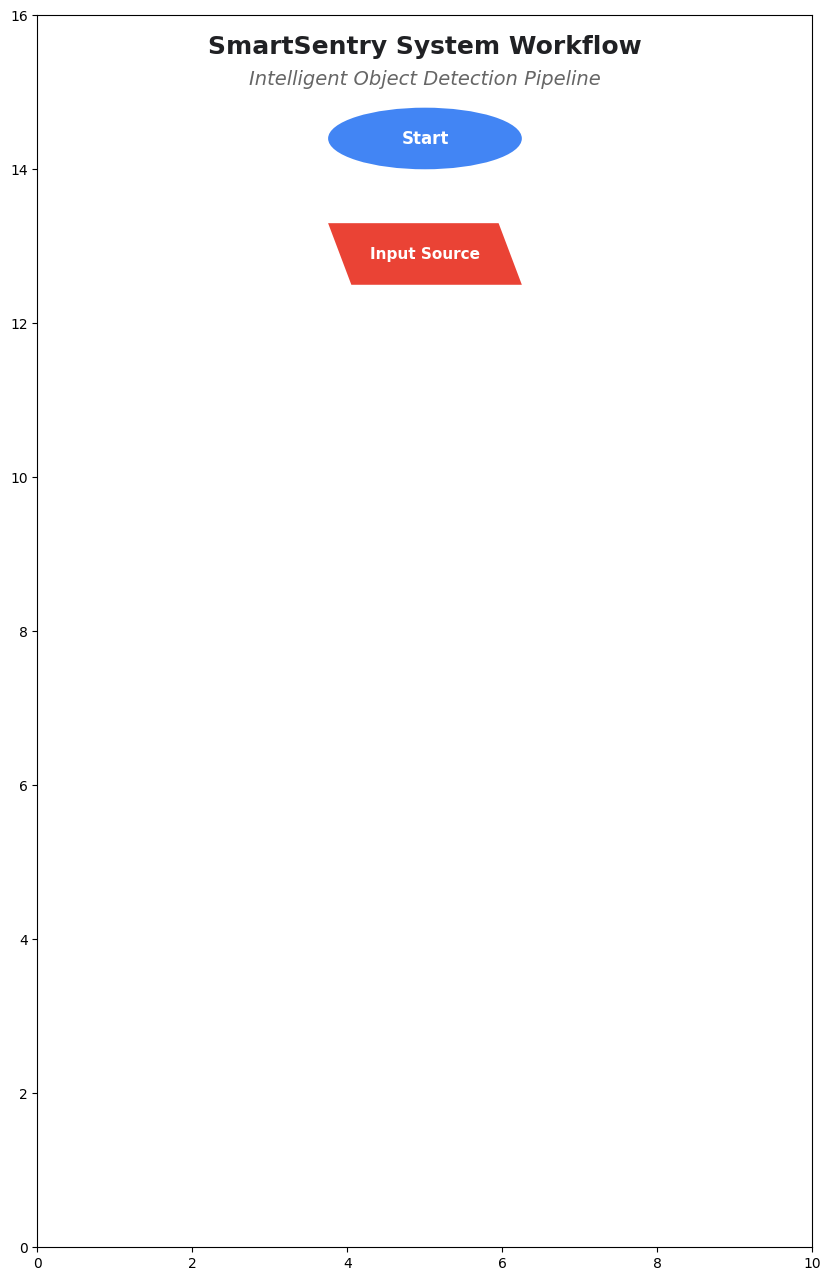

The script that saved this image: (Note: this script raises an exception after producing the figure.)
import matplotlib.pyplot as plt
import matplotlib.patches as patches
import numpy as np
import os

# Create directory if it doesn't exist
os.makedirs('charts/images', exist_ok=True)

# Set up the figure with white background
plt.style.use('default')
fig, ax = plt.subplots(figsize=(10, 16), facecolor='white')
ax.set_facecolor('white')

# Set axis limits
ax.set_xlim(0, 10)
ax.set_ylim(0, 16)

# Define modern color palette
colors = {
    'start_end': '#4285F4',      # Google Blue
    'process': '#34A853',        # Google Green
    'decision': '#FBBC05',       # Google Yellow
    'data': '#EA4335',           # Google Red
    'arrow': '#5F6368',          # Google Grey
    'text': '#202124',           # Google Black
    'white': '#FFFFFF',          # White
}

# Function to create a rounded rectangle
def create_rounded_box(x, y, width, height, label, color, alpha=1.0):
    # Create rectangle with rounded corners
    box = patches.FancyBboxPatch(
        (x, y), width, height,
        boxstyle=patches.BoxStyle("Round", pad=0.6, radius=0.15),
        facecolor=color,
        edgecolor='none',
        alpha=alpha,
        linewidth=0,
        zorder=2
    )
    ax.add_patch(box)
    
    # Add text with good contrast
    text_color = 'white' if color != colors['white'] else colors['text']
    ax.text(x + width/2, y + height/2, label,
           ha='center', va='center',
           fontsize=12, fontweight='bold',
           color=text_color,
           zorder=3)
    
    return (x, y, width, height)

# Function to create a diamond
def create_diamond(x, y, width, height, label, color, alpha=1.0):
    diamond = patches.RegularPolygon((x + width/2, y + height/2), 4, 
                                     radius=width/1.414, 
                                     orientation=np.pi/4,
                                     facecolor=color,
                                     edgecolor='none',
                                     linewidth=0, 
                                     alpha=alpha,
                                     zorder=2)
    ax.add_patch(diamond)
    ax.text(x + width/2, y + height/2, label,
           ha='center', va='center',
           fontsize=11, fontweight='bold',
           color='white' if color != colors['white'] else colors['text'],
           zorder=3)
    return (x, y, width, height)

# Function to create a parallelogram
def create_parallelogram(x, y, width, height, label, color, alpha=1.0):
    # Create a parallelogram shape using a polygon patch
    p = patches.Polygon([[x+0.3, y], [x+width, y], [x+width-0.3, y+height], [x, y+height]],
                        facecolor=color,
                        edgecolor='none',
                        linewidth=0, 
                        alpha=alpha,
                        zorder=2)
    ax.add_patch(p)
    ax.text(x + width/2, y + height/2, label,
           ha='center', va='center',
           fontsize=11, fontweight='bold',
           color='white' if color != colors['white'] else colors['text'],
           zorder=3)
    return (x, y, width, height)

# Function to create an oval
def create_oval(x, y, width, height, label, color, alpha=1.0):
    ellipse = patches.Ellipse((x + width/2, y + height/2), width, height,
                             facecolor=color,
                             edgecolor='none',
                             linewidth=0, 
                             alpha=alpha,
                             zorder=2)
    ax.add_patch(ellipse)
    ax.text(x + width/2, y + height/2, label,
           ha='center', va='center',
           fontsize=12, fontweight='bold',
           color='white' if color != colors['white'] else colors['text'],
           zorder=3)
    return (x, y, width, height)

# Function to draw a curved arrow between components
def draw_arrow(start, end, label=None, style='arc3,rad=0.1', bidirectional=False):
    # Calculate center points
    if isinstance(start, tuple) and len(start) == 4:  # (x, y, width, height)
        start_x = start[0] + start[2]/2
        start_y = start[1]  # Bottom of box
    else:
        start_x, start_y = start
    
    if isinstance(end, tuple) and len(end) == 4:  # (x, y, width, height)
        end_x = end[0] + end[2]/2
        end_y = end[1] + end[3]  # Top of box
    else:
        end_x, end_y = end
    
    # Create elegant arrow
    arrow = patches.FancyArrowPatch(
        (start_x, start_y), (end_x, end_y),
        arrowstyle='-|>' if not bidirectional else '<|-|>',
        connectionstyle=style,
        linewidth=2,
        color=colors['arrow'],
        zorder=1
    )
    ax.add_patch(arrow)
    
    # Add label if provided
    if label:
        # Position label with good readability based on the curve orientation
        rad = float(style.split('=')[1])
        if rad > 0:  # Curve to the right
            text_x = (start_x + end_x) / 2 + abs(rad) * 1.5
            text_y = (start_y + end_y) / 2
            ha = 'left'
        elif rad < 0:  # Curve to the left
            text_x = (start_x + end_x) / 2 - abs(rad) * 1.5
            text_y = (start_y + end_y) / 2
            ha = 'right'
        else:  # Straight line
            text_x = (start_x + end_x) / 2 + 0.2
            text_y = (start_y + end_y) / 2
            ha = 'left'
        
        ax.text(text_x, text_y, label,
               ha=ha, va='center',
               fontsize=10, 
               bbox=dict(facecolor='white', edgecolor='none', pad=2, alpha=0.8),
               zorder=3)

# Title
ax.text(5, 15.5, "SmartSentry System Workflow", fontsize=18, fontweight='bold', ha='center', color=colors['text'])
ax.text(5, 15.1, "Intelligent Object Detection Pipeline", fontsize=14, ha='center', color='#666666', style='italic')

# Box dimensions
box_width = 2.5
box_height = 0.8

# Create workflow components
start = create_oval(3.75, 14, box_width, box_height, "Start", colors['start_end'])

input_source = create_parallelogram(3.75, 12.5, box_width, box_height, "Input Source", colors['data'])

preprocessing = create_rounded_box(3.75, 11, box_width, box_height, "Preprocessing", colors['process'])

# Detection stage
detection = create_rounded_box(3.75, 9.5, box_width, box_height, "YOLO Detection", colors['process'])

# Decision diamonds
confidence_check = create_diamond(3.75, 8, box_width, box_height, "Confidence\n> Threshold?", colors['decision'])

# Classification paths
category_mapping = create_rounded_box(3.75, 6.5, box_width, box_height, "Category Mapping", colors['process'])
skip_detection = create_rounded_box(1, 8, box_width, box_height, "Skip Detection", colors['process'])

# Additional processing
nms = create_rounded_box(3.75, 5, box_width, box_height, "Non-Max Suppression", colors['process'])

# Output options
visualization = create_rounded_box(1, 3.5, box_width, box_height, "Visualization", colors['process'])
metrics = create_rounded_box(3.75, 3.5, box_width, box_height, "Metrics Calculation", colors['process'])
alert = create_rounded_box(6.5, 3.5, box_width, box_height, "Alert System", colors['process'])

# End
end = create_oval(3.75, 2, box_width, box_height, "End", colors['start_end'])

# Connect with arrows
draw_arrow(start, input_source)
draw_arrow(input_source, preprocessing, "Images/Videos/Camera Feed")
draw_arrow(preprocessing, detection, "Normalized Input")
draw_arrow(detection, confidence_check, "Object Candidates")

# Decision paths
draw_arrow(confidence_check, category_mapping, "Yes", "arc3,rad=0")
draw_arrow(confidence_check, skip_detection, "No", "arc3,rad=-0.3")

# Continue main flow
draw_arrow(category_mapping, nms)

# Output paths
draw_arrow(nms, visualization, "Filtered Detections", "arc3,rad=-0.2")
draw_arrow(nms, metrics)
draw_arrow(nms, alert, "If Alert Required", "arc3,rad=0.2")

# Connect all to end
draw_arrow(visualization, end, "", "arc3,rad=-0.2")
draw_arrow(metrics, end)
draw_arrow(alert, end, "", "arc3,rad=0.2")
draw_arrow(skip_detection, end, "", "arc3,rad=-0.3")

# Add annotation boxes
annotations = [
    (6.5, 11, "• Resize to 416×416\n• Normalize pixel values\n• Channel reordering"),
    (6.5, 9.5, "• YOLOv3 with Darknet-53\n• Multi-scale detection"),
    (6.5, 6.5, "• Map COCO classes to:\n  Person, Animal, Bird, Other"),
    (6.5, 5, "• Eliminate overlapping boxes\n• IoU threshold: 0.3")
]

for x, y, text in annotations:
    # Create an annotation box with a subtle background
    ax.text(x, y, text, fontsize=10, va="center", ha="left", color=colors['text'],
           bbox=dict(facecolor='#F8F9FA', edgecolor='#DADCE0', boxstyle='round,pad=0.5', alpha=0.9))

# Add a legend at the bottom
legend_elements = [
    patches.Patch(facecolor=colors['start_end'], label='Start/End'),
    patches.Patch(facecolor=colors['process'], label='Process'),
    patches.Patch(facecolor=colors['decision'], label='Decision'),
    patches.Patch(facecolor=colors['data'], label='Input/Output Data')
]

ax.legend(handles=legend_elements, loc='upper center', bbox_to_anchor=(0.5, 0.05), 
         ncol=4, frameon=False, fontsize=10)

# Turn off axis
ax.set_axis_off()

# Save the figure with higher quality
plt.tight_layout()
plt.savefig('charts/images/system_workflow.png', dpi=300, bbox_inches='tight', facecolor='white')
plt.close()

print("Modern colorful workflow diagram saved to 'charts/images/system_workflow.png'") 
